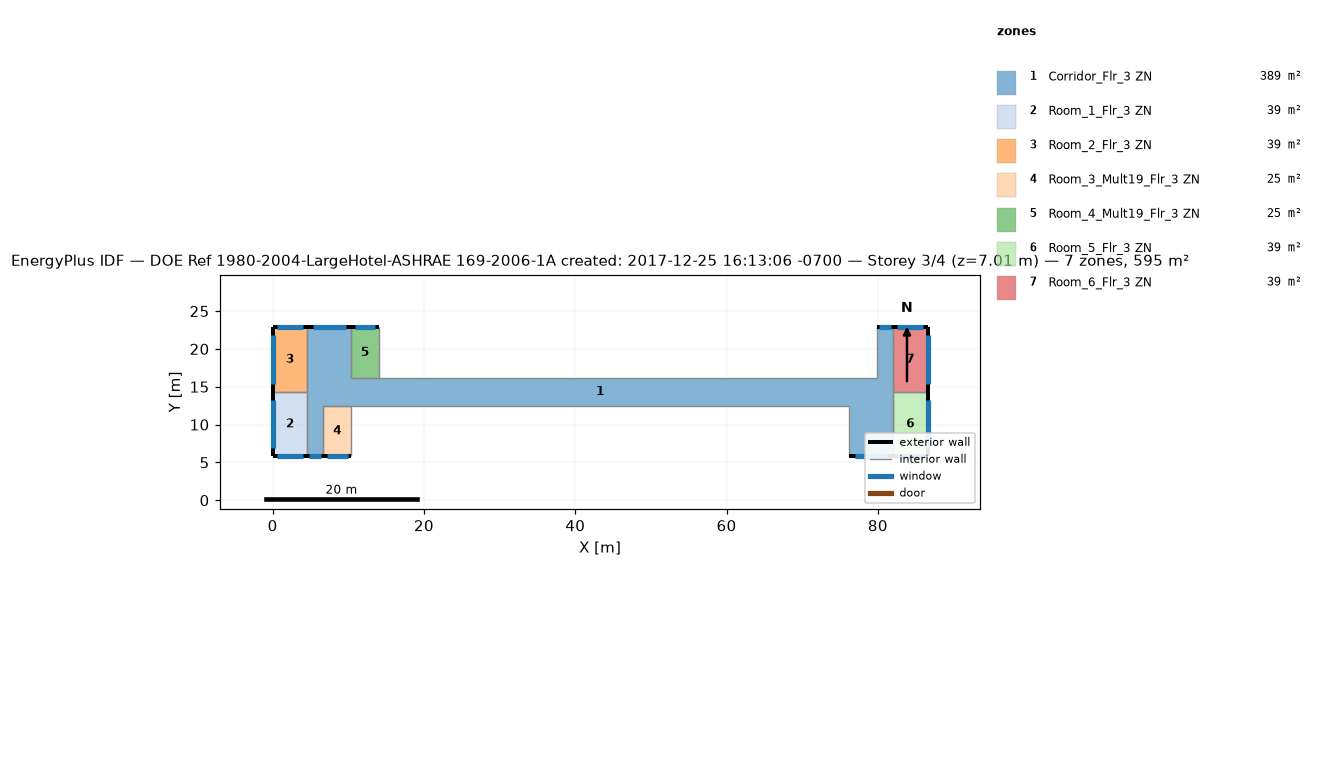
=== STOREY PLAN SPEC (per zone: floor XY polygon, exterior-wall plan segments, windows/doors) ===
zone 1: Corridor_Flr_3 ZN  (389.4 m²)
  floor: (10.36, 22.86) (10.36, 12.50) (6.71, 12.50) (6.71, 5.79) (4.57, 5.79) (4.57, 22.86)
  floor: (76.20, 16.15) (76.20, 12.50) (10.36, 12.50) (10.36, 16.15)
  floor: (81.99, 22.86) (81.99, 5.79) (76.20, 5.79) (76.20, 16.15) (79.86, 16.15) (79.86, 22.86)
  exterior wall: (10.36, 22.86) – (4.57, 22.86)  [5.8 m]
    window: (9.64, 22.86) – (5.30, 22.86)  [4.8 m²]
  exterior wall: (4.57, 5.79) – (6.71, 5.79)  [2.1 m]
    window: (4.84, 5.79) – (6.44, 5.79)  [1.8 m²]
  exterior wall: (81.99, 22.86) – (79.86, 22.86)  [2.1 m]
    window: (81.73, 22.86) – (80.12, 22.86)  [1.8 m²]
  exterior wall: (76.20, 5.79) – (81.99, 5.79)  [5.8 m]
    window: (76.92, 5.79) – (81.27, 5.79)  [4.8 m²]
  interior walls: 10
zone 2: Room_1_Flr_3 ZN  (39.0 m²)
  floor: (4.57, 14.33) (4.57, 5.79) (0.00, 5.79) (0.00, 14.33)
  exterior wall: (0.00, 5.79) – (4.57, 5.79)  [4.6 m]
    window: (0.57, 5.79) – (4.00, 5.79)  [3.8 m²]
  exterior wall: (0.00, 14.33) – (0.00, 5.79)  [8.5 m]
    window: (0.00, 13.26) – (0.00, 6.86)  [7.1 m²]
  interior walls: 2
zone 3: Room_2_Flr_3 ZN  (39.0 m²)
  floor: (4.57, 22.86) (4.57, 14.33) (0.00, 14.33) (0.00, 22.86)
  exterior wall: (4.57, 22.86) – (0.00, 22.86)  [4.6 m]
    window: (4.00, 22.86) – (0.57, 22.86)  [3.8 m²]
  exterior wall: (0.00, 22.86) – (0.00, 14.33)  [8.5 m]
    window: (0.00, 21.79) – (0.00, 15.39)  [7.1 m²]
  interior walls: 2
zone 4: Room_3_Mult19_Flr_3 ZN  (24.5 m²)
  floor: (10.36, 12.50) (10.36, 5.79) (6.71, 5.79) (6.71, 12.50)
  exterior wall: (6.71, 5.79) – (10.36, 5.79)  [3.7 m]
    window: (7.16, 5.79) – (9.91, 5.79)  [3.0 m²]
  interior walls: 3
zone 5: Room_4_Mult19_Flr_3 ZN  (24.5 m²)
  floor: (14.02, 22.86) (14.02, 16.15) (10.36, 16.15) (10.36, 22.86)
  exterior wall: (14.02, 22.86) – (10.36, 22.86)  [3.7 m]
    window: (13.56, 22.86) – (10.82, 22.86)  [3.0 m²]
  interior walls: 3
zone 6: Room_5_Flr_3 ZN  (39.0 m²)
  floor: (86.56, 14.33) (86.56, 5.79) (81.99, 5.79) (81.99, 14.33)
  exterior wall: (86.56, 5.79) – (86.56, 14.33)  [8.5 m]
    window: (86.56, 6.86) – (86.56, 13.26)  [7.1 m²]
  exterior wall: (81.99, 5.79) – (86.56, 5.79)  [4.6 m]
    window: (82.56, 5.79) – (85.99, 5.79)  [3.8 m²]
  interior walls: 2
zone 7: Room_6_Flr_3 ZN  (39.0 m²)
  floor: (86.56, 22.86) (86.56, 14.33) (81.99, 14.33) (81.99, 22.86)
  exterior wall: (86.56, 14.33) – (86.56, 22.86)  [8.5 m]
    window: (86.56, 15.39) – (86.56, 21.79)  [7.1 m²]
  exterior wall: (86.56, 22.86) – (81.99, 22.86)  [4.6 m]
    window: (85.99, 22.86) – (82.56, 22.86)  [3.8 m²]
  interior walls: 2

=== DERIVED (storey summary) ===
Building: DOE Ref 1980-2004-LargeHotel-ASHRAE 169-2006-1A created: 2017-12-25 16:13:06 -0700
Storey: 3 of 4  (floor level z = 7.01 m)
Storey gross floor area: 594.5 m²
Zones on this storey: 7
  - Corridor_Flr_3 ZN: floor 389.4 m²; exterior wall 15.8 m (48.3 m²); 4 window(s) 13.2 m²; WWR 27.3%
  - Room_1_Flr_3 ZN: floor 39.0 m²; exterior wall 13.1 m (40.0 m²); 2 window(s) 10.9 m²; WWR 27.3%
  - Room_2_Flr_3 ZN: floor 39.0 m²; exterior wall 13.1 m (39.9 m²); 2 window(s) 10.9 m²; WWR 27.3%
  - Room_3_Mult19_Flr_3 ZN: floor 24.5 m²; exterior wall 3.7 m (11.1 m²); 1 window(s) 3.0 m²; WWR 27.3%
  - Room_4_Mult19_Flr_3 ZN: floor 24.5 m²; exterior wall 3.7 m (11.1 m²); 1 window(s) 3.0 m²; WWR 27.3%
  - Room_5_Flr_3 ZN: floor 39.0 m²; exterior wall 13.1 m (40.0 m²); 2 window(s) 10.9 m²; WWR 27.3%
  - Room_6_Flr_3 ZN: floor 39.0 m²; exterior wall 13.1 m (39.9 m²); 2 window(s) 10.9 m²; WWR 27.3%
Zone adjacency (shared interzone walls):
  - Corridor_Flr_3 ZN ↔ Room_1_Flr_3 ZN
  - Corridor_Flr_3 ZN ↔ Room_2_Flr_3 ZN
  - Corridor_Flr_3 ZN ↔ Room_5_Flr_3 ZN
  - Corridor_Flr_3 ZN ↔ Room_6_Flr_3 ZN
  - Room_1_Flr_3 ZN ↔ Room_2_Flr_3 ZN
  - Room_5_Flr_3 ZN ↔ Room_6_Flr_3 ZN